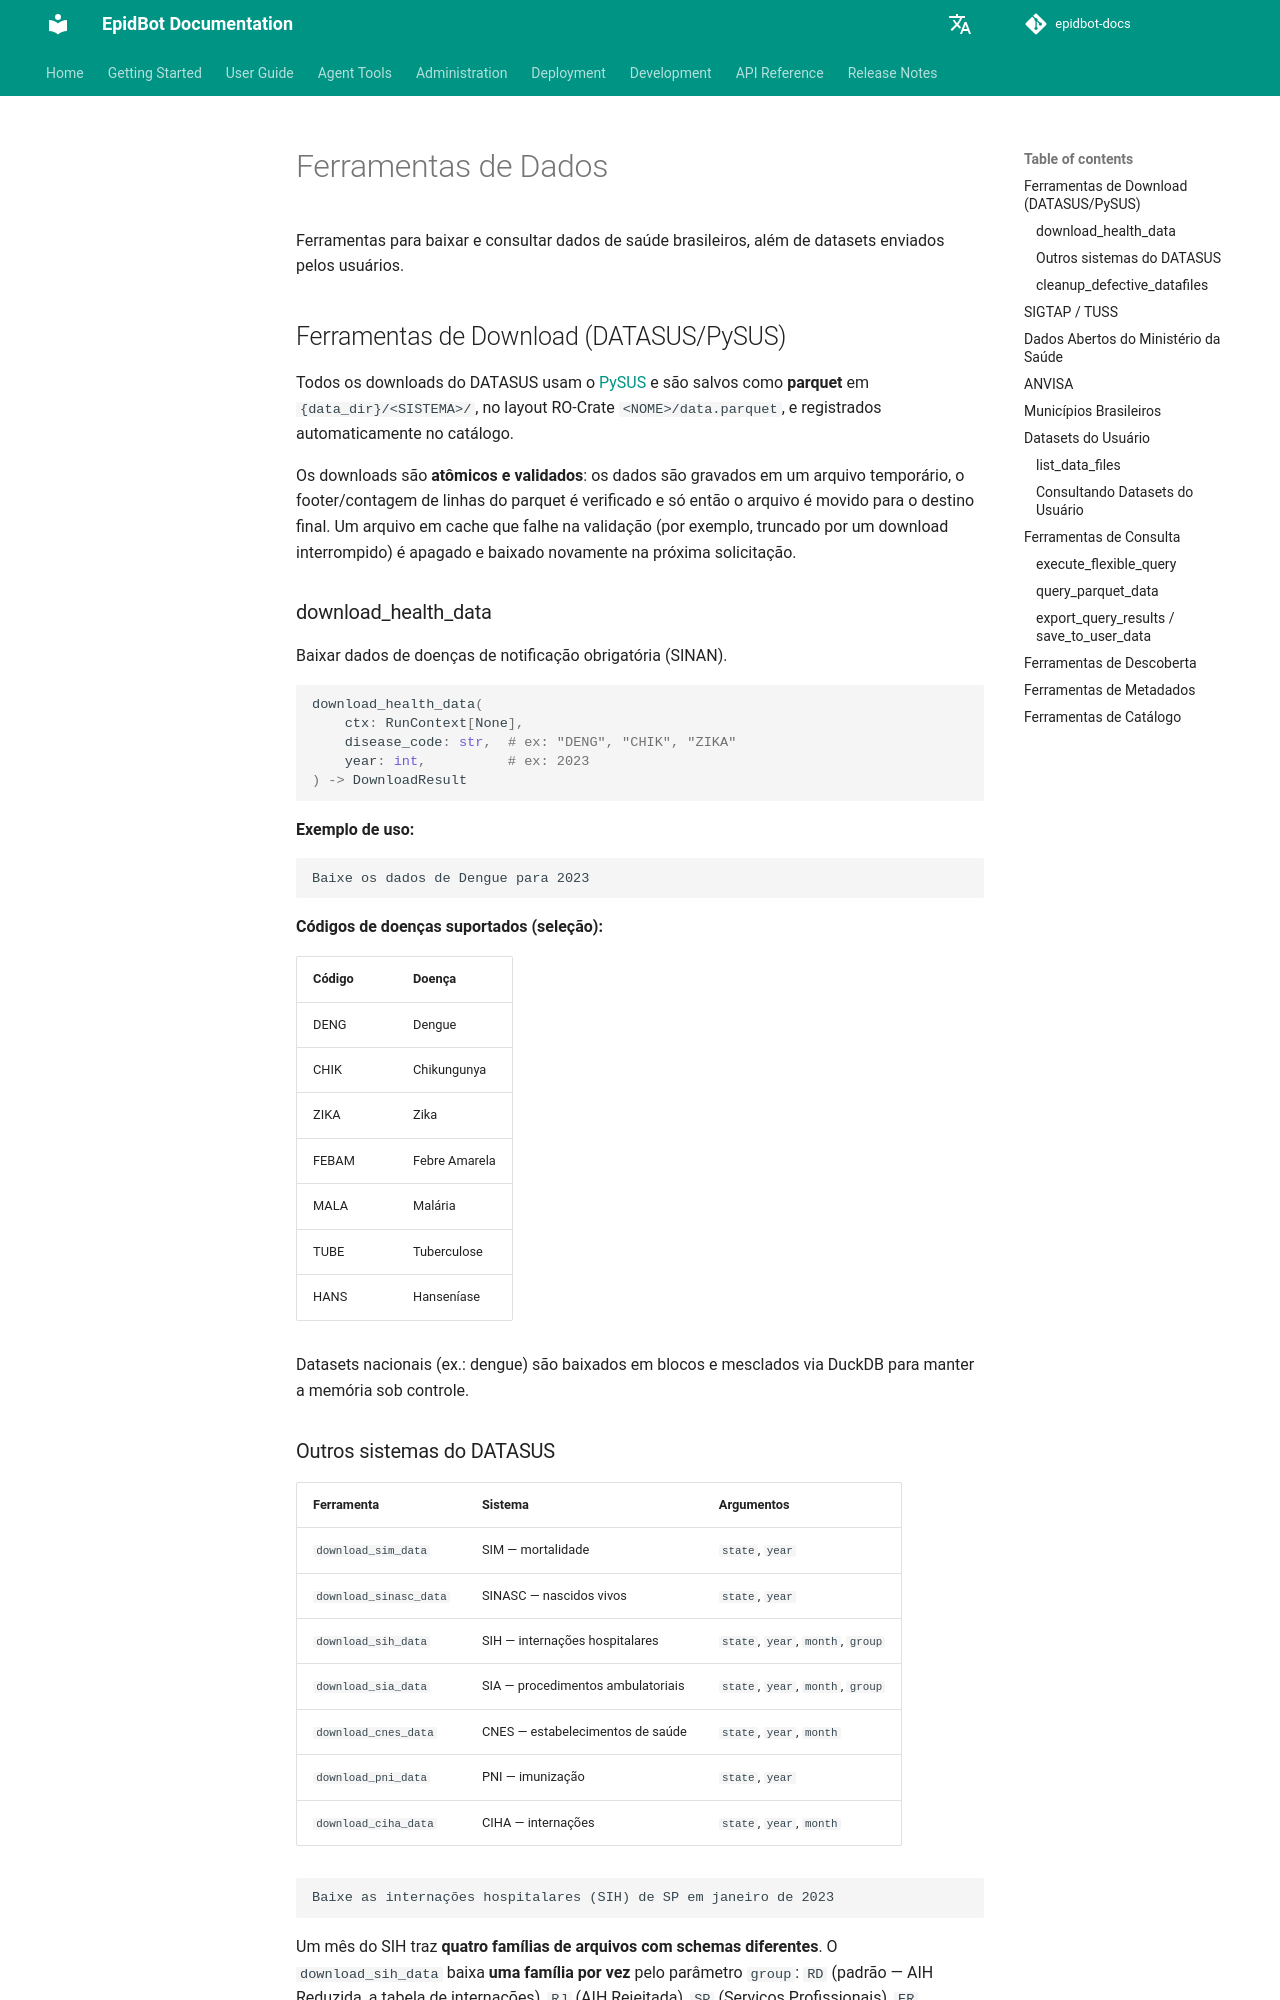

repository: Deeplearn-PeD/epidbot-docs · page: pt/tools/data-tools/index.html · generator: mkdocs

# Ferramentas de Dados

Ferramentas para baixar e consultar dados de saúde brasileiros, além de datasets enviados pelos usuários.

## Ferramentas de Download (DATASUS/PySUS)

Todos os downloads do DATASUS usam o [PySUS](https://github.com/AlertaDengue/PySUS) e são salvos como **parquet** em `{data_dir}/<SISTEMA>/`, no layout RO-Crate `<NOME>/data.parquet`, e registrados automaticamente no catálogo.

Os downloads são **atômicos e validados**: os dados são gravados em um arquivo temporário, o footer/contagem de linhas do parquet é verificado e só então o arquivo é movido para o destino final. Um arquivo em cache que falhe na validação (por exemplo, truncado por um download interrompido) é apagado e baixado novamente na próxima solicitação.

### download_health_data

Baixar dados de doenças de notificação obrigatória (SINAN).

```python
download_health_data(
    ctx: RunContext[None],
    disease_code: str,  # ex: "DENG", "CHIK", "ZIKA"
    year: int,          # ex: 2023
) -> DownloadResult
```

**Exemplo de uso:**
```
Baixe os dados de Dengue para 2023
```

**Códigos de doenças suportados (seleção):**

| Código | Doença |
|--------|--------|
| DENG | Dengue |
| CHIK | Chikungunya |
| ZIKA | Zika |
| FEBAM | Febre Amarela |
| MALA | Malária |
| TUBE | Tuberculose |
| HANS | Hanseníase |

Datasets nacionais (ex.: dengue) são baixados em blocos e mesclados via DuckDB para manter a memória sob controle.
